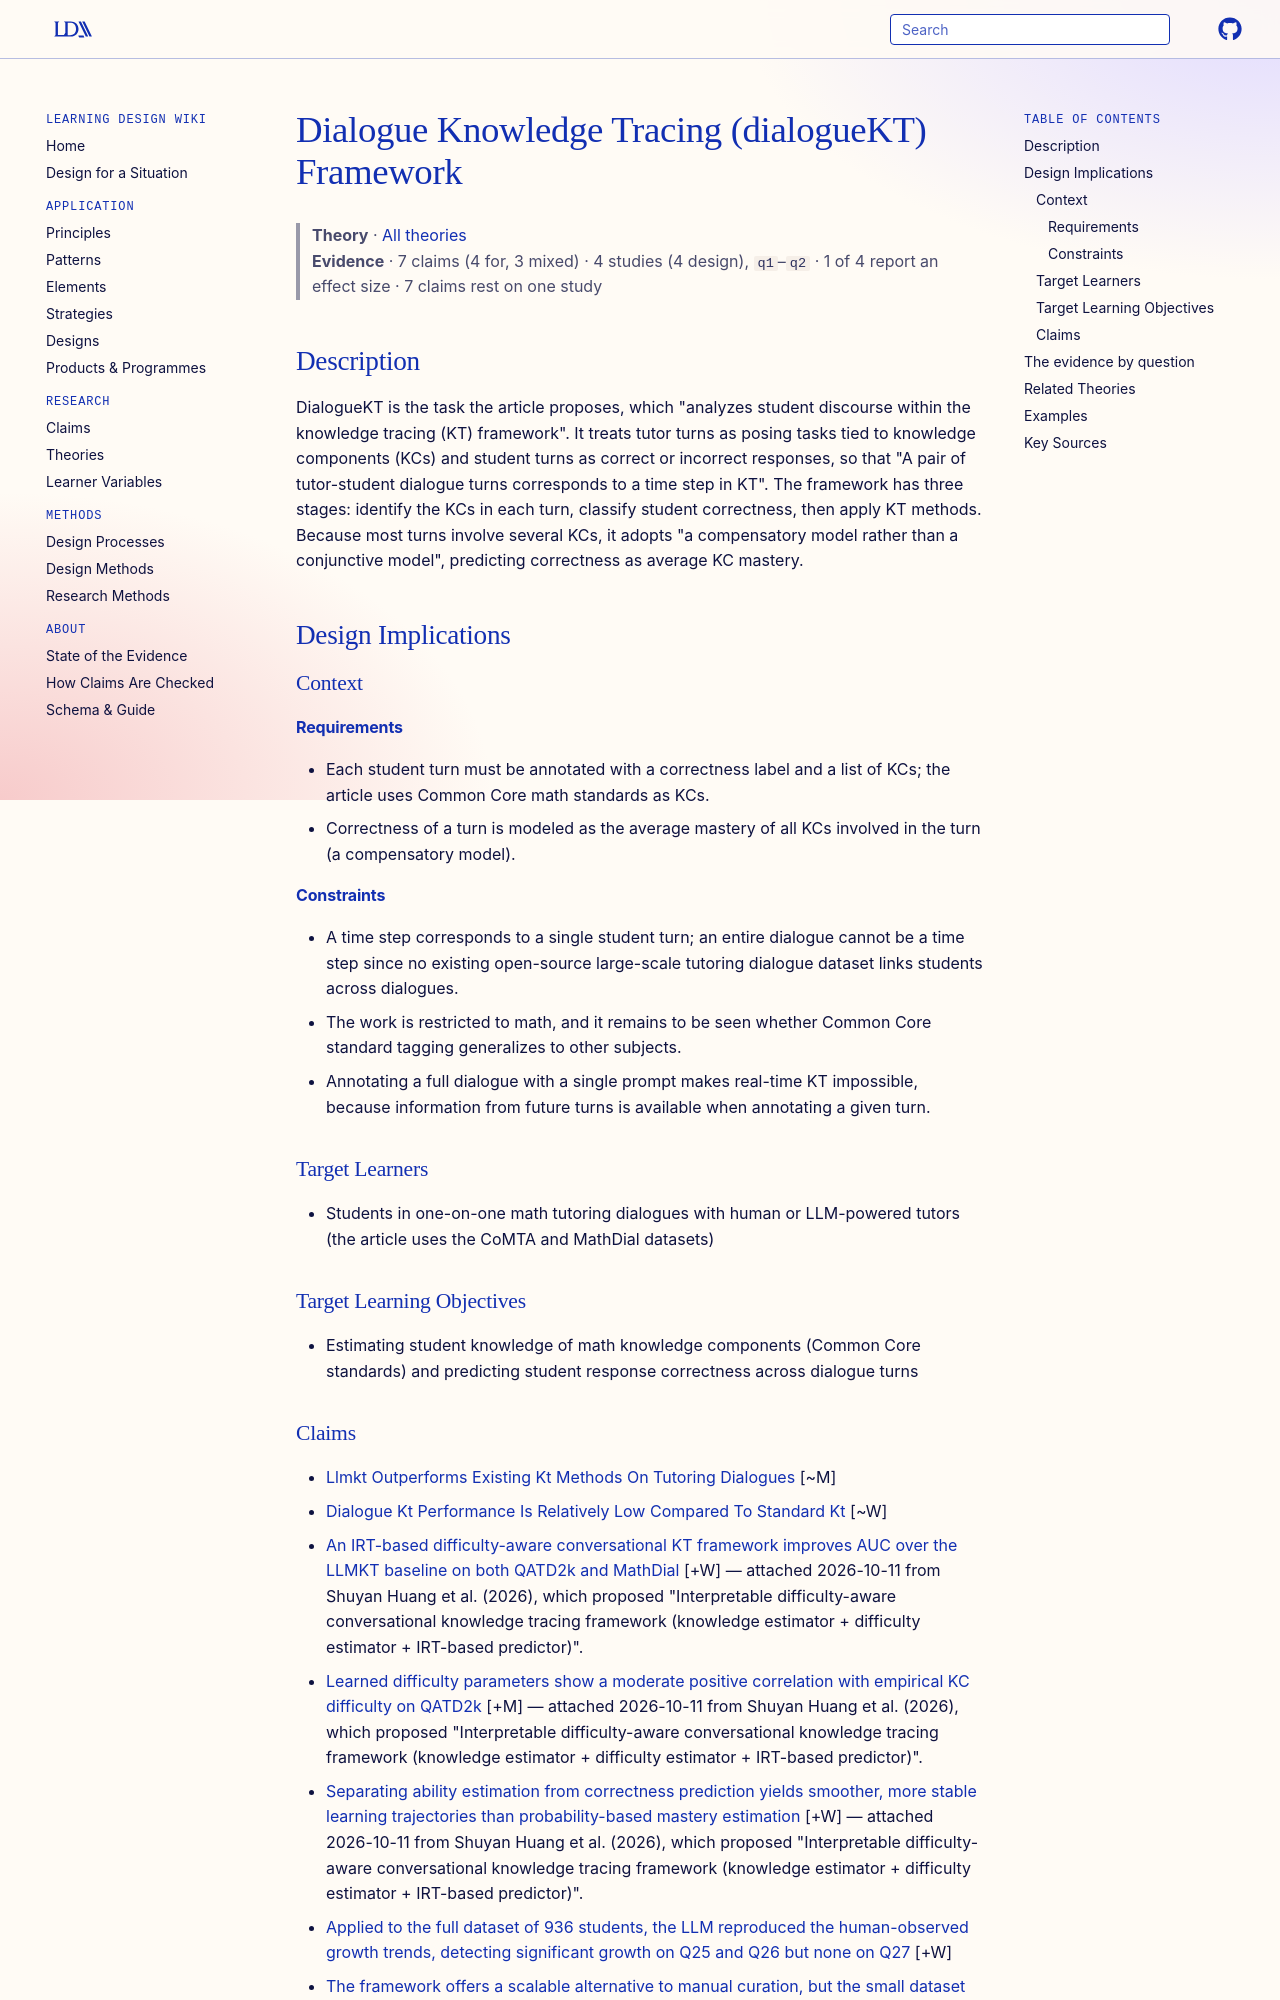

repository: Learning-Design-Alliance/learning-wiki · page: theories/dialogue-knowledge-tracing-framework/index.html · generator: mkdocs

---
type: theory
title: Dialogue Knowledge Tracing (dialogueKT) Framework
description: "DialogueKT is the task the article proposes, which \"analyzes student discourse within the knowledge tracing (KT) framework\"."
canonical: true
status: review
generated:
  by: claude/unspecified
  at: 2026-09-24
sources:
  - id: alexander-scarlatos-2024
    resource: "https://arxiv.org/abs/2409.16490"
    title: "Alexander Scarlatos, Ryan S. Baker, and Andrew Lan. (2024). Exploring Knowledge Tracing in Tutor-Student Dialogues using LLMs. Published in LAK25: The 15th International Learning Analytics and Knowledge Conference. https://arxiv.org/abs/2409.16490"
    author: Alexander Scarlatos, Ryan S. Baker, and Andrew Lan
---

# Dialogue Knowledge Tracing (dialogueKT) Framework

> **Theory** · [All theories](index.md)
> **Evidence** · 7 claims (4 for, 3 mixed) · 4 studies (4 design), `q1`–`q2` · 1 of 4 report an effect size · 7 claims rest on one study

## Description
DialogueKT is the task the article proposes, which "analyzes student discourse within the knowledge tracing (KT) framework". It treats tutor turns as posing tasks tied to knowledge components (KCs) and student turns as correct or incorrect responses, so that "A pair of tutor-student dialogue turns corresponds to a time step in KT". The framework has three stages: identify the KCs in each turn, classify student correctness, then apply KT methods. Because most turns involve several KCs, it adopts "a compensatory model rather than a conjunctive model", predicting correctness as average KC mastery.

## Design Implications

### Context
#### Requirements
- Each student turn must be annotated with a correctness label and a list of KCs; the article uses Common Core math standards as KCs.
- Correctness of a turn is modeled as the average mastery of all KCs involved in the turn (a compensatory model).
#### Constraints
- A time step corresponds to a single student turn; an entire dialogue cannot be a time step since no existing open-source large-scale tutoring dialogue dataset links students across dialogues.
- The work is restricted to math, and it remains to be seen whether Common Core standard tagging generalizes to other subjects.
- Annotating a full dialogue with a single prompt makes real-time KT impossible, because information from future turns is available when annotating a given turn.

### Target Learners
- Students in one-on-one math tutoring dialogues with human or LLM-powered tutors (the article uses the CoMTA and MathDial datasets)

### Target Learning Objectives
- Estimating student knowledge of math knowledge components (Common Core standards) and predicting student response correctness across dialogue turns
